Photos from the image-classification dataset "train_split" in the GitHub repository ratanjyoti/bharatanatyam-mudra. Its 50 classes are: Alapadmam, Anjali, Aralam, Ardhachandran, Ardhapathaka, Berunda, Bramaram, Chakra, Chandrakala, Chaturam, Garuda, Hamsapaksha, Hamsasyam, Kangulam, Kapith, Kapotham, Karkatta, Kartariswastika, Katakamukha 1, Katakamukha 2, Katakamukha 3, Katakavardhana, Katrimukha, Khatva, Kilaka, Kurma, Matsya, Mayura, Mrigasirsha, Mukulam, Mushti, Nagabandha, Padmakosha, Pasha, Pathaka, Pushpaputa, Sakata, Samputa, Sarpasirsha, Shanka, Shivalinga, Shukatundam, Sikharam, Simhamukham, Suchi, Swastikam, Tamarachudam, Tripathaka, Trishulam, Varaha.

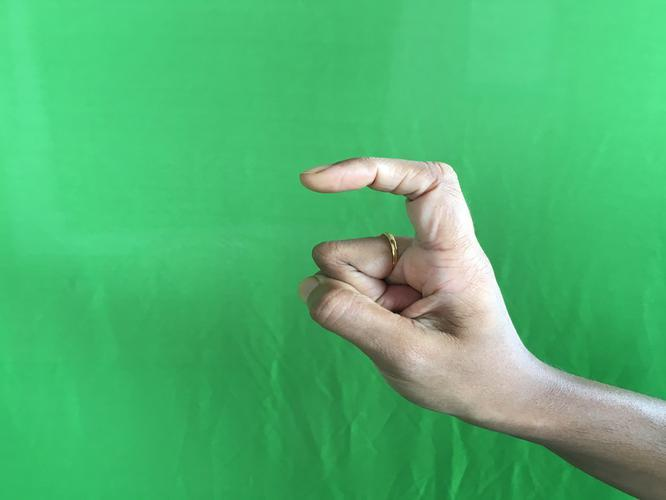
Label: Tamarachudam

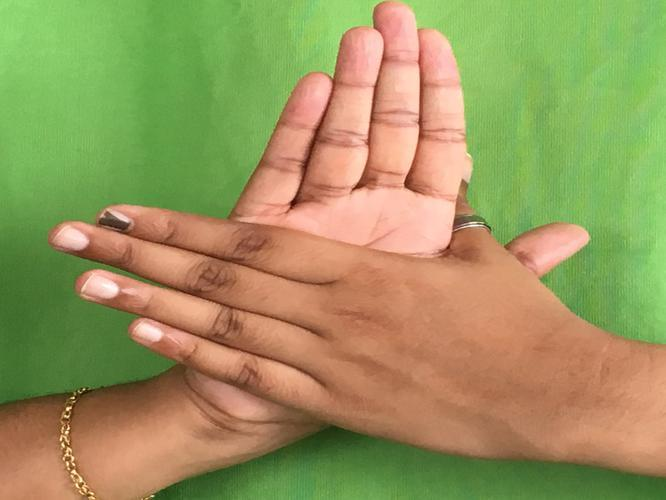
Label: Chakra

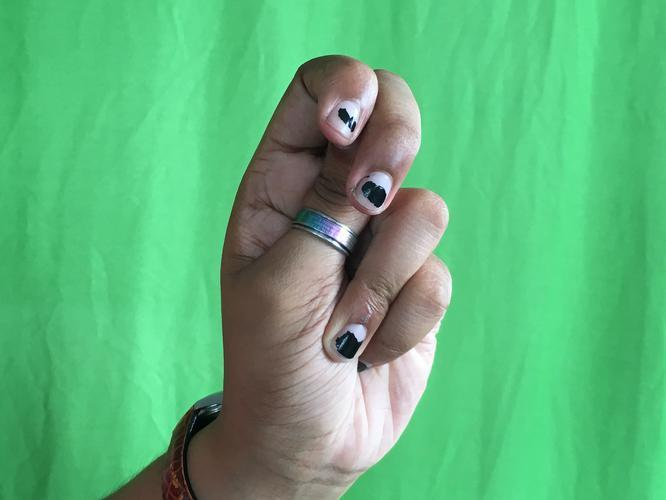
Label: Katakamukha 2

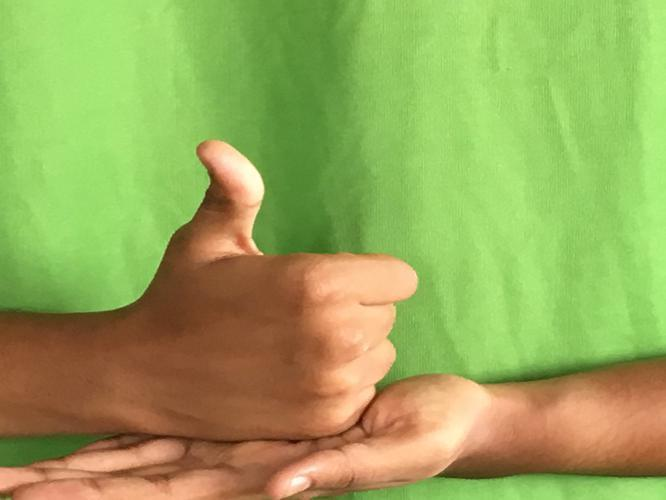
Label: Shivalinga

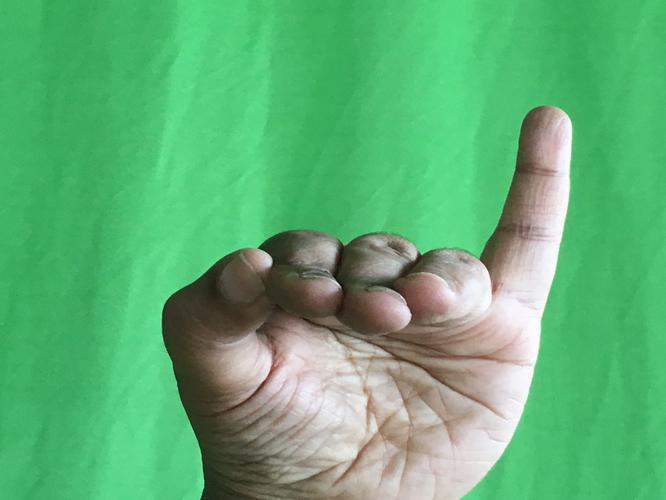
Label: Hamsapaksha

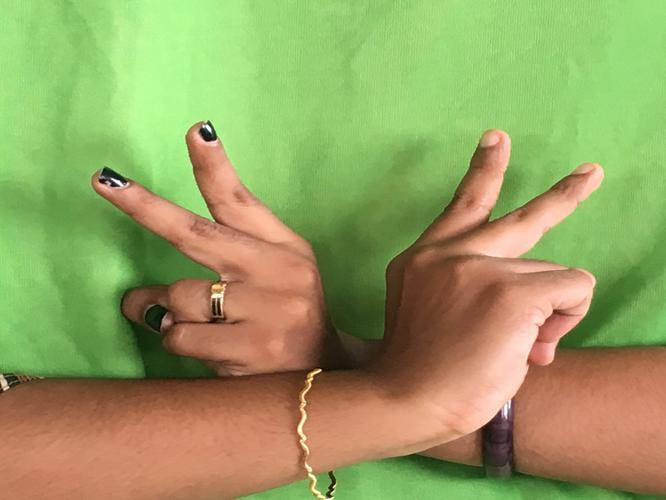
Label: Kartariswastika
